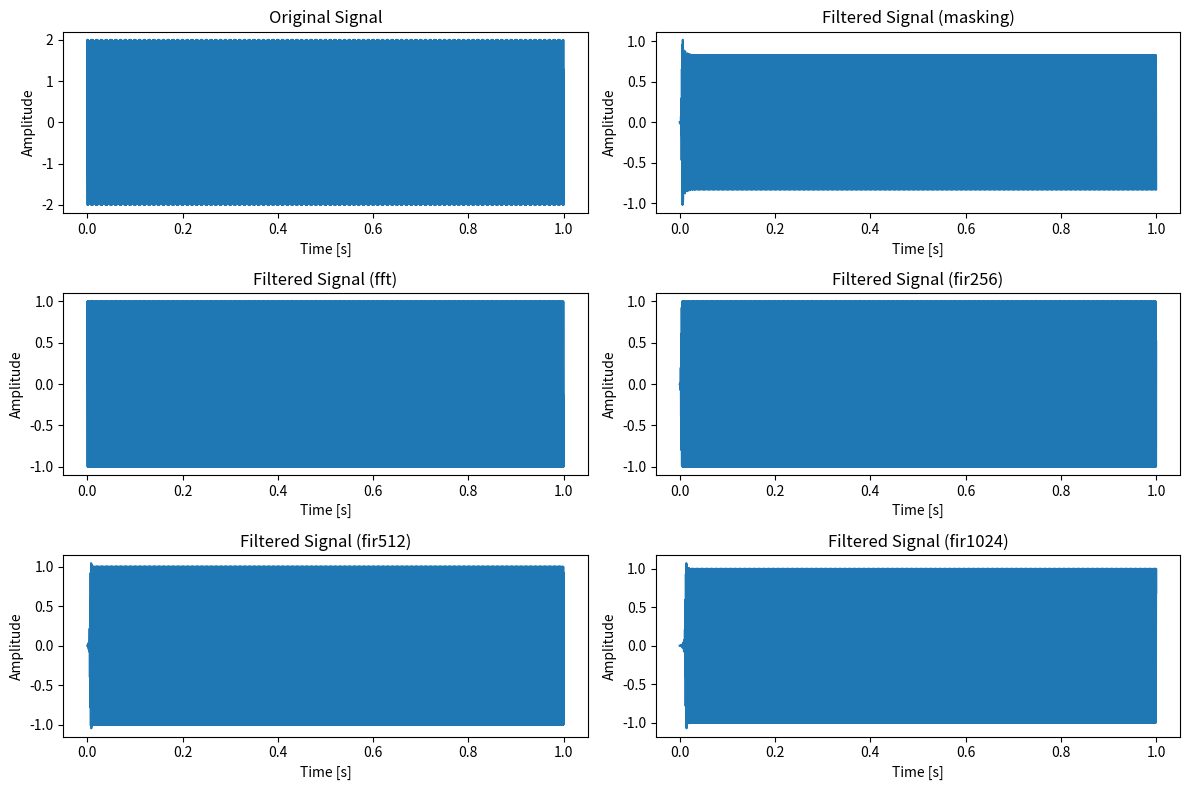
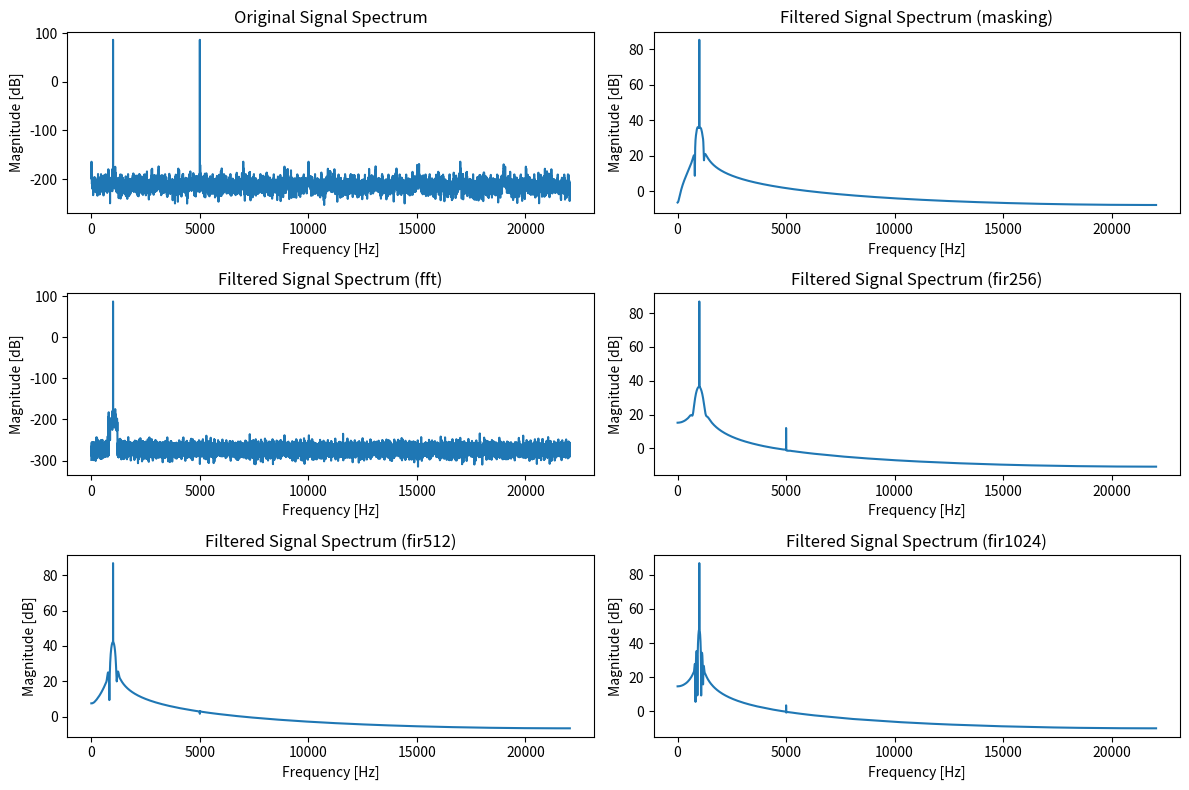

Source code (Python) for these figures, in order:
import numpy as np
from scipy.signal import cheby1, cheb1ord, firwin, lfilter
from numpy.fft import fft, ifft
import matplotlib.pyplot as plt

def hz2bark(f, method='traunc'):
    return 7 * np.arcsinh(f / 650)

def bark2hz(z, method='traunc'):
    return 650 * np.sinh(z / 7)

def bp_filter(sig, flow, fup, method='fft', fs=44100):
    Fn = fs / 2
    # If we'd like bp_filter to always work seamlessly on both 1D and 2D signals (across all methods)
    sig = np.atleast_2d(sig)
    if sig.shape[0] < sig.shape[1]:  # ensure it's (samples, channels)
        sig = sig.T
    ################


    if method == 'masking':
        Wpl = fup / Fn
        Wph = flow / Fn
        Rs = 60
        Rp = 1

        zo = 60 / 27 + hz2bark(fup)
        Wsl = bark2hz(zo) / Fn
        Wsl = np.clip(Wsl, np.finfo(float).eps, 0.99999999)

        zu = hz2bark(flow) - 60 / 27
        Wsh = bark2hz(zu) / Fn
        Wsh = np.clip(Wsh, np.finfo(float).eps, 1)

        n, Wn = cheb1ord(Wpl, Wsl, Rp, Rs)
        bl, al = cheby1(n, Rp, Wn)
        sigtp = lfilter(bl, al, sig, axis=0)

        n, Wn = cheb1ord(Wph, Wsh, Rp, Rs)
        bh, ah = cheby1(n, Rp, Wn, btype='high')
        y = lfilter(bh, ah, sigtp, axis=0)

    elif method == 'fft':
        if sig.ndim == 1:
            sig = sig[:, np.newaxis]
        sig_len = sig.shape[0]

        y = np.zeros_like(sig)
        fft_idx_low = round(sig_len / fs * flow)
        fft_idx_high = round(sig_len / fs * fup)

        for i in range(sig.shape[1]):
            sig_fft = fft(sig[:, i], sig_len)
            sig_fft_bp_pos = np.zeros(sig_len // 2 + 1, dtype=complex)
            sig_fft_bp_pos[fft_idx_low:fft_idx_high] = sig_fft[fft_idx_low:fft_idx_high]

            sig_fft_bp_cmplx = np.concatenate(
                [sig_fft_bp_pos, np.conj(sig_fft_bp_pos[-2:0:-1])]
            )
            y[:, i] = np.real(ifft(sig_fft_bp_cmplx, sig_len))

    elif method in ['fir256', 'fir512', 'fir1024']:
        if sig.ndim == 1:
            sig = sig[:, np.newaxis]

        taps = int(method[3:])
        B = firwin(taps, [flow / Fn, fup / Fn], pass_zero=False)
        y = lfilter(B, 1, sig, axis=0)

    return y







if __name__ == '__main__':
    # Example code for the functionality test
    fs = 44100
    t = np.linspace(0, 1, fs, endpoint=False)
    sig = np.sin(2 * np.pi * 1000 * t) + np.sin(2 * np.pi * 5000 * t)
    sig = sig[:, np.newaxis]

    flow = 800
    fup = 1200
    methods = ['masking', 'fft', 'fir256', 'fir512', 'fir1024']
    filtered_signals = {method: bp_filter(sig, flow, fup, method, fs) for method in methods}

    # Time-domain plots
    plt.figure(figsize=(12, 8))
    plt.subplot(3, 2, 1)
    plt.plot(t, sig)
    plt.title('Original Signal')
    plt.xlabel('Time [s]')
    plt.ylabel('Amplitude')

    for i, method in enumerate(methods, 2):
        plt.subplot(3, 2, i)
        plt.plot(t, filtered_signals[method])
        plt.title(f'Filtered Signal ({method})')
        plt.xlabel('Time [s]')
        plt.ylabel('Amplitude')

    plt.tight_layout()
    plt.show()

    # Frequency-domain plots
    plt.figure(figsize=(12, 8))
    plt.subplot(3, 2, 1)
    freqs = np.fft.fftfreq(sig.shape[0], 1/fs)
    plt.plot(freqs[:sig.shape[0] // 2], 20 * np.log10(np.abs(fft(sig[:, 0]))[:sig.shape[0] // 2]))
    plt.title('Original Signal Spectrum')
    plt.xlabel('Frequency [Hz]')
    plt.ylabel('Magnitude [dB]')

    for i, method in enumerate(methods, 2):
        plt.subplot(3, 2, i)
        plt.plot(freqs[:sig.shape[0] // 2], 20 * np.log10(np.abs(fft(filtered_signals[method][:, 0]))[:sig.shape[0] // 2]))
        plt.title(f'Filtered Signal Spectrum ({method})')
        plt.xlabel('Frequency [Hz]')
        plt.ylabel('Magnitude [dB]')

    plt.tight_layout()
    plt.show()




